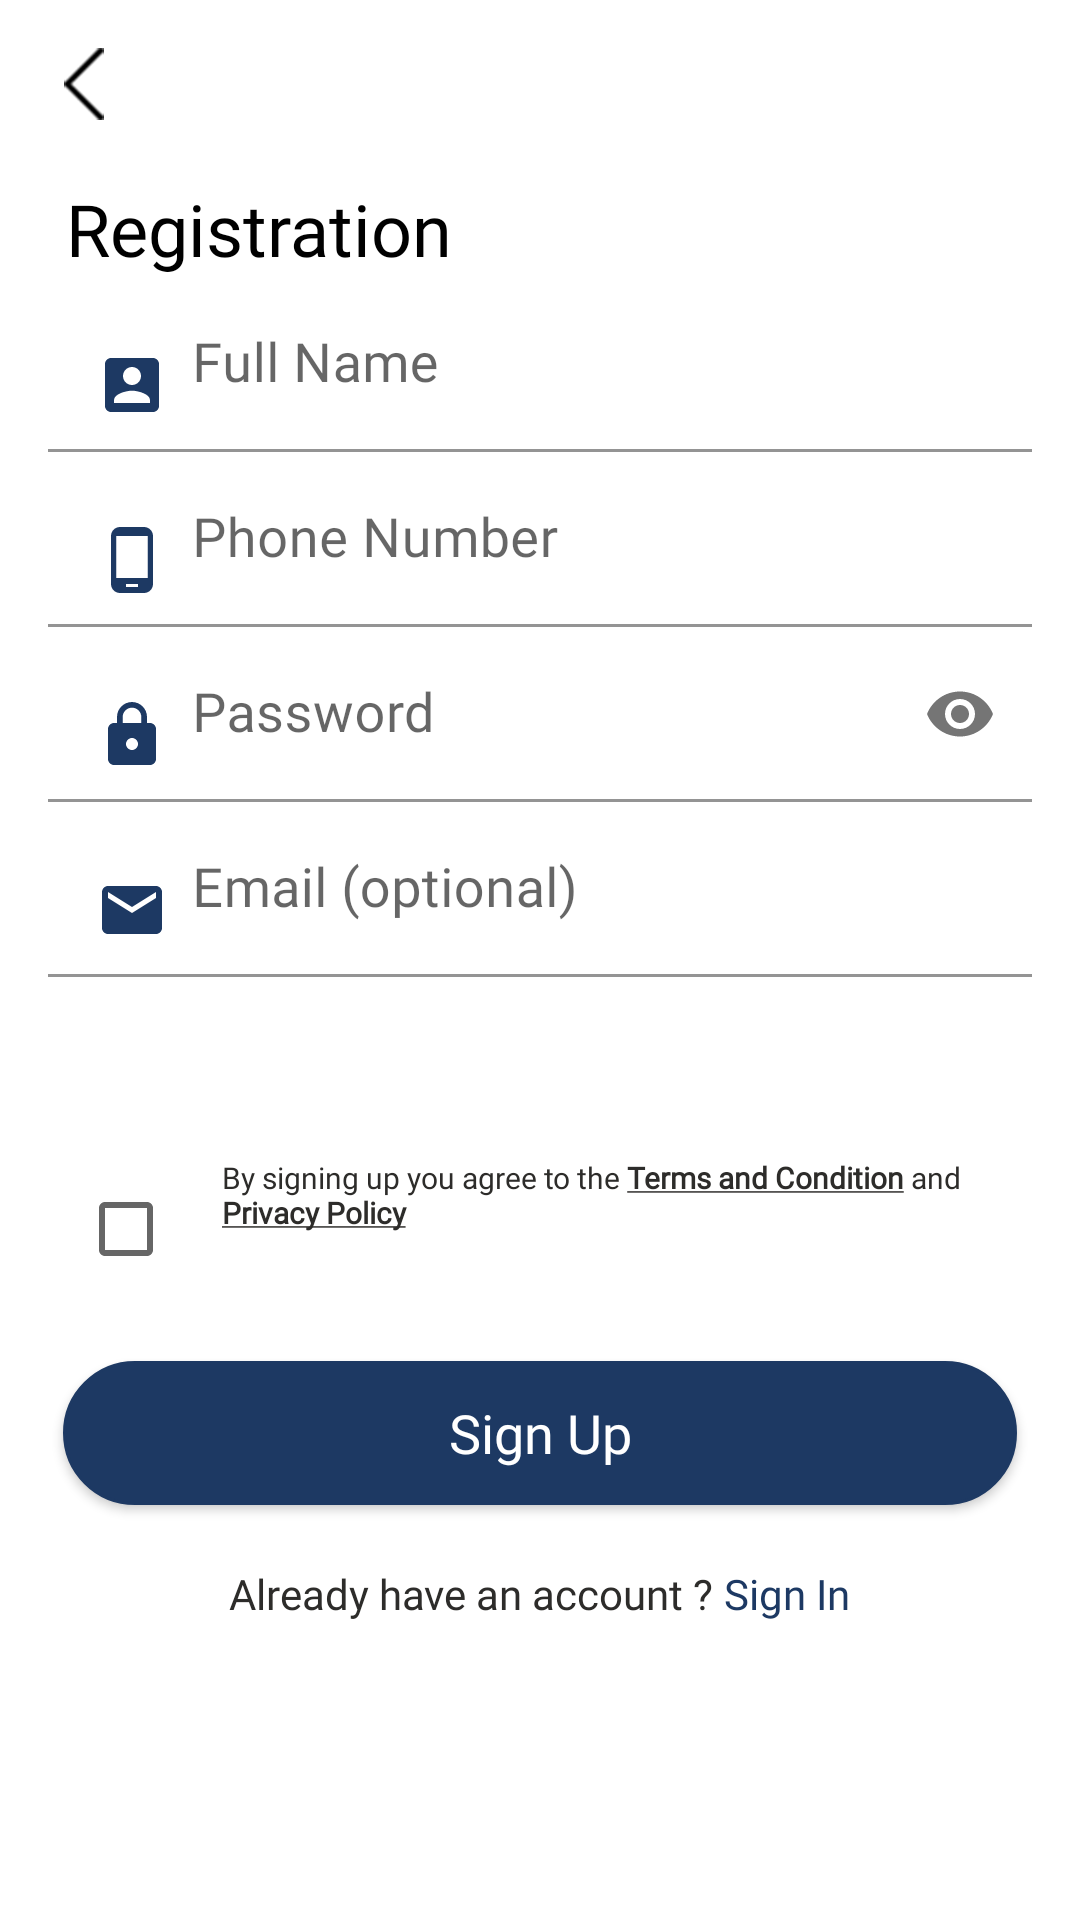

The Android layout XML behind this screen, and the referenced resources:
<!-- AndroidManifest.xml: application theme Theme.DoctorPlus -->
<!-- res/layout/activity_sign_up.xml -->
<?xml version="1.0" encoding="utf-8"?>
<LinearLayout xmlns:android="http://schemas.android.com/apk/res/android"
    xmlns:app="http://schemas.android.com/apk/res-auto"
    xmlns:tools="http://schemas.android.com/tools"
    android:layout_width="match_parent"
    android:layout_height="match_parent"
    android:background="@color/white"
    android:orientation="vertical"
    android:padding="16dp"
    tools:context=".activity.SignUpActivity">

    <ImageView
        android:id="@+id/bck_from_regPage"
        android:layout_width="24dp"
        android:layout_height="24dp"
        android:src="@drawable/back_arrow_black" />

    <TextView
        android:layout_width="match_parent"
        android:layout_height="wrap_content"
        android:layout_marginTop="20dp"
        android:fontFamily="@font/poppins_bold"
        android:maxLines="1"
        android:text=" Registration"
        android:textColor="@color/black"
        android:textSize="24sp" />

    <com.google.android.material.textfield.TextInputLayout
        android:id="@+id/filledTextField0"
        android:layout_width="match_parent"
        android:layout_height="wrap_content"
        android:hint="Full Name">

        <com.google.android.material.textfield.TextInputEditText
            android:id="@+id/edt_fullName"
            android:layout_width="match_parent"
            android:layout_height="wrap_content"
            android:inputType="text"
            android:background="@color/white"
            android:drawableStart="@drawable/ic_account_box"
            android:drawablePadding="8dp"
            android:fontFamily="@font/poppins_medium"
            android:maxLines="1"
            android:textColorHint="@color/primaryColor"
            android:textSize="18sp" />

    </com.google.android.material.textfield.TextInputLayout>

    <com.google.android.material.textfield.TextInputLayout
        android:id="@+id/filledTextField1"
        android:layout_width="match_parent"
        android:layout_height="wrap_content"
        android:hint="Phone Number">

        <com.google.android.material.textfield.TextInputEditText
            android:id="@+id/edt_reg_phone"
            android:layout_width="match_parent"
            android:layout_height="wrap_content"
            android:background="@color/white"
            android:drawableStart="@drawable/ic_phone"
            android:drawablePadding="8dp"
            android:fontFamily="@font/poppins_medium"
            android:inputType="phone"
            android:maxLines="1"
            android:textColorHint="@color/primaryColor"
            android:textSize="18sp" />

    </com.google.android.material.textfield.TextInputLayout>

    <com.google.android.material.textfield.TextInputLayout
        android:id="@+id/filledTextField2"
        android:layout_width="match_parent"
        android:layout_height="wrap_content"
        android:hint="Password"
        app:endIconMode="password_toggle">

        <com.google.android.material.textfield.TextInputEditText
            android:id="@+id/edt_reg_password"
            android:layout_width="match_parent"
            android:layout_height="wrap_content"
            android:background="@color/white"
            android:drawableStart="@drawable/ic_lock"
            android:drawablePadding="8dp"
            android:maxLength="10"
            android:fontFamily="@font/poppins_medium"
            android:inputType="textPassword"
            android:maxLines="1"
            android:textColorHint="@color/primaryColor"
            android:textSize="18sp" />

    </com.google.android.material.textfield.TextInputLayout>

    <com.google.android.material.textfield.TextInputLayout
        android:id="@+id/filledTextField3"
        android:layout_width="match_parent"
        android:layout_height="wrap_content"
        android:hint="Email (optional)">

        <com.google.android.material.textfield.TextInputEditText
            android:id="@+id/edt_reg_email"
            android:layout_width="match_parent"
            android:layout_height="wrap_content"
            android:background="@color/white"
            android:drawableStart="@drawable/ic_email"
            android:drawablePadding="8dp"
            android:fontFamily="@font/poppins_medium"
            android:inputType="textEmailAddress"
            android:maxLines="1"
            android:textColorHint="@color/primaryColor"
            android:textSize="18sp" />

    </com.google.android.material.textfield.TextInputLayout>


    <LinearLayout

        android:layout_width="match_parent"
        android:layout_height="wrap_content"
        android:layout_marginStart="10dp"
        android:layout_marginTop="60dp"
        android:layout_marginEnd="10dp"
        android:orientation="horizontal">

        <CheckBox
            android:id="@+id/cb_confirm_tc"
            android:layout_width="wrap_content"
            android:layout_height="wrap_content"
            android:layout_gravity="center_vertical"
            android:gravity="center_vertical"
            android:paddingRight="10dp" />

        <TextView
            android:layout_width="wrap_content"
            android:layout_height="wrap_content"
            android:fontFamily="@font/poppins"
            android:text="@string/terms_and_condition"
            android:textColor="#2d2c2a"
            android:textSize="10sp" />


    </LinearLayout>

    <Button
        android:id="@+id/btn_sign_up_user"
        android:layout_width="match_parent"
        android:layout_height="wrap_content"
        android:layout_marginLeft="5dp"
        android:layout_marginTop="20dp"
        android:layout_marginRight="5dp"
        android:background="@drawable/button_bg"
        android:fontFamily="@font/poppins_semibold"
        android:padding="8dp"
        android:textSize="18sp"
        android:text="Sign Up"
        android:textAllCaps="false"
        android:textColor="@android:color/white" />



    <LinearLayout
        android:layout_width="match_parent"
        android:layout_height="wrap_content"
        android:layout_marginTop="24dp"
        android:gravity="center"
        android:orientation="horizontal">

        <TextView
            android:layout_width="wrap_content"
            android:layout_height="wrap_content"
            android:layout_marginBottom="8dp"
            android:fontFamily="@font/poppins"
            android:text="Already have an account ? "
            android:textColor="#2d2c2a"
            android:textSize="14sp" />

        <TextView
            android:id="@+id/tv_signIn"
            android:layout_width="wrap_content"
            android:layout_height="wrap_content"
            android:layout_marginBottom="8dp"
            android:fontFamily="@font/poppins"
            android:text="Sign In"
            android:textColor="@color/primaryColor"
            android:textSize="14sp" />
    </LinearLayout>
</LinearLayout>
<!-- resources referenced by this layout -->
<resources>
  <color name="black">#FF000000</color>
  <color name="primaryColor">#1D3963</color>
  <color name="white">#FFFFFFFF</color>
  <!-- drawable button_bg (drawable-v24) -->
  <?xml version="1.0" encoding="utf-8"?>
  <shape xmlns:android="http://schemas.android.com/apk/res/android"
      android:padding="16dp"
      android:shape="rectangle">
      <stroke
          android:width="1dp"
          android:color="@color/primaryColor" />
      <corners android:radius="40dp" />
      <solid android:color="@color/primaryColor"/>
  </shape>
  <!-- drawable ic_account_box (drawable-v24) -->
  <vector android:height="24dp" android:tint="#1D3963"
      android:viewportHeight="24" android:viewportWidth="24"
      android:width="24dp" xmlns:android="http://schemas.android.com/apk/res/android">
      <path android:fillColor="@android:color/white" android:pathData="M3,5v14c0,1.1 0.89,2 2,2h14c1.1,0 2,-0.9 2,-2L21,5c0,-1.1 -0.9,-2 -2,-2L5,3c-1.11,0 -2,0.9 -2,2zM15,9c0,1.66 -1.34,3 -3,3s-3,-1.34 -3,-3 1.34,-3 3,-3 3,1.34 3,3zM6,17c0,-2 4,-3.1 6,-3.1s6,1.1 6,3.1v1L6,18v-1z"/>
  </vector>
  <!-- drawable ic_email (drawable-v24) -->
  <vector android:height="24dp" android:tint="#1D3963"
      android:viewportHeight="24" android:viewportWidth="24"
      android:width="24dp" xmlns:android="http://schemas.android.com/apk/res/android">
      <path android:fillColor="@android:color/white" android:pathData="M20,4L4,4c-1.1,0 -1.99,0.9 -1.99,2L2,18c0,1.1 0.9,2 2,2h16c1.1,0 2,-0.9 2,-2L22,6c0,-1.1 -0.9,-2 -2,-2zM20,8l-8,5 -8,-5L4,6l8,5 8,-5v2z"/>
  </vector>
  <!-- drawable ic_lock (drawable) -->
  <vector android:height="24dp" android:tint="#1D3963"
      android:viewportHeight="24" android:viewportWidth="24"
      android:width="24dp" xmlns:android="http://schemas.android.com/apk/res/android">
      <path android:fillColor="@android:color/white" android:pathData="M18,8h-1L17,6c0,-2.76 -2.24,-5 -5,-5S7,3.24 7,6v2L6,8c-1.1,0 -2,0.9 -2,2v10c0,1.1 0.9,2 2,2h12c1.1,0 2,-0.9 2,-2L20,10c0,-1.1 -0.9,-2 -2,-2zM12,17c-1.1,0 -2,-0.9 -2,-2s0.9,-2 2,-2 2,0.9 2,2 -0.9,2 -2,2zM15.1,8L8.9,8L8.9,6c0,-1.71 1.39,-3.1 3.1,-3.1 1.71,0 3.1,1.39 3.1,3.1v2z"/>
  </vector>
  <!-- drawable ic_phone (drawable-v24) -->
  <vector android:height="24dp" android:tint="#1D3963"
      android:viewportHeight="24" android:viewportWidth="24"
      android:width="24dp" xmlns:android="http://schemas.android.com/apk/res/android">
      <path android:fillColor="@android:color/white" android:pathData="M16,1L8,1C6.34,1 5,2.34 5,4v16c0,1.66 1.34,3 3,3h8c1.66,0 3,-1.34 3,-3L19,4c0,-1.66 -1.34,-3 -3,-3zM14,21h-4v-1h4v1zM17.25,18L6.75,18L6.75,4h10.5v14z"/>
  </vector>
  <string name="terms_and_condition">By signing up you agree to the <u><b>Terms and Condition</b></u> and <u><b>Privacy Policy</b></u></string>
  <style name="AppBottomSheetDialogTheme" parent="Theme.Design.Light.BottomSheetDialog">
          <item name="bottomSheetStyle">@style/AppModalStyle</item>
      </style>
  <style name="CustomActivityAnimation" parent="@android:style/Animation.Activity">
          <item name="android:activityOpenEnterAnimation">@anim/slide_in_right</item>
          <item name="android:activityOpenExitAnimation">@anim/slide_out_left</item>
          <item name="android:activityCloseEnterAnimation">@anim/slide_in_left</item>
          <item name="android:activityCloseExitAnimation">@anim/slide_out_right</item>
      </style>
  <style name="AppModalStyle" parent="Widget.Design.BottomSheet.Modal">
          <item name="android:background">@drawable/dialog_bg</item>
      </style>
</resources>
